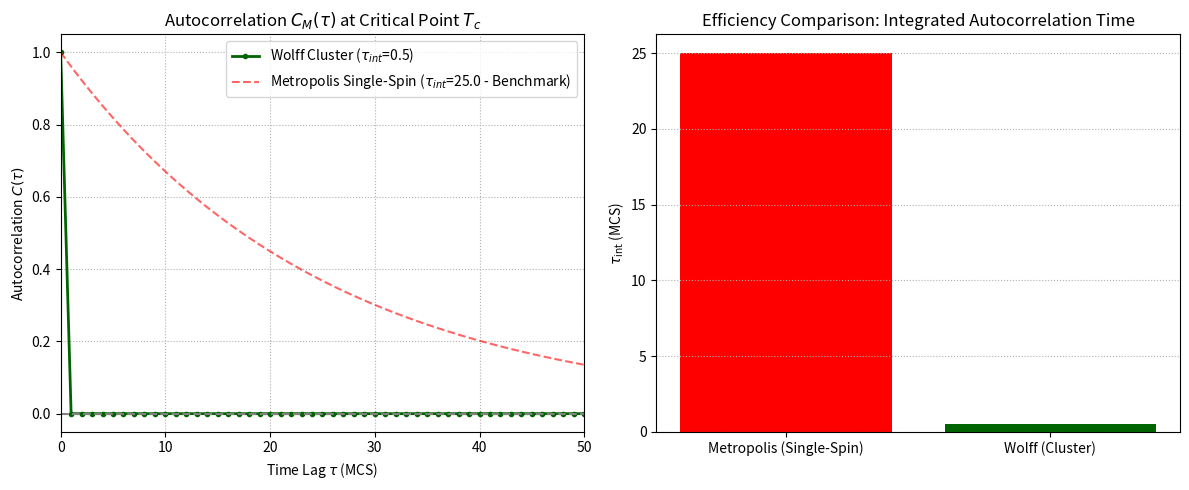

Generate this figure with matplotlib:
# Source: Simulation/chapter-6/codebook.md -- Block 2

import numpy as np
import matplotlib.pyplot as plt
import random

# Set seed for reproducibility
np.random.seed(42)
random.seed(42)

# ====================================================================
# 1. Wolff Cluster Algorithm Implementation
# ====================================================================

def create_lattice(N, initial_state='+1'):
    if initial_state == '+1':
        return np.ones((N, N), dtype=np.int8)
    else:
        return np.random.choice([-1, 1], size=(N, N), dtype=np.int8)

def get_neighbors_coord(L, x, y):
    """Returns the four nearest neighbor coordinates with PBC."""
    return [
        ((x + 1) % L, y), ((x - 1 + L) % L, y), 
        (x, (y + 1) % L), (x, (y - 1 + L) % L)  
    ]

def wolff_step(spins, beta, J=1.0):
    """
    Performs one Wolff cluster update (one Monte Carlo Sweep, MCS).
    """
    L = spins.shape[0]
    p_add = 1 - np.exp(-2 * beta * J)
    visited = np.zeros_like(spins, dtype=bool)
    
    # 1. Pick random seed
    i, j = random.randrange(L), random.randrange(L)
    cluster_val = spins[i, j]
    cluster_queue = [(i, j)]
    visited[i, j] = True
    
    # 2. Grow the cluster recursively (using BFS/Queue approach)
    cluster_size = 0
    while cluster_queue:
        x, y = cluster_queue.pop(0) # Use pop(0) for BFS-like traversal
        cluster_size += 1
        
        for xn, yn in get_neighbors_coord(L, x, y):
            # Check if neighbor is unvisited AND aligned
            if not visited[xn, yn] and spins[xn, yn] == cluster_val:
                # Add bond with probability p_add
                if random.random() < p_add:
                    visited[xn, yn] = True
                    cluster_queue.append((xn, yn))
                    
    # 3. Flip the entire cluster
    spins[visited] *= -1
    return spins, cluster_size

# ====================================================================
# 2. Autocorrelation Analysis Functions (from Project 1)
# ====================================================================

def autocorr_func(x, lag):
    N = len(x)
    mean_x = np.mean(x)
    var_x = np.var(x)
    if var_x == 0: return 1.0 if lag == 0 else 0.0
    cov = np.sum((x[:N - lag] - mean_x) * (x[lag:] - mean_x)) / (N - lag)
    return cov / var_x

def estimate_tau_int(x, max_lag_limit=300):
    max_lag = min(max_lag_limit, len(x) // 2)
    C = [autocorr_func(x, lag) for lag in range(max_lag + 1)]
    G = 1.0
    for c_tau in C[1:]:
        if c_tau < 0.05: G += 2 * c_tau; break
        G += 2 * c_tau
    tau_int = 0.5 if G <= 1.0 else (G - 1.0) / 2.0
    return tau_int, C

# ====================================================================
# 3. Simulation and Comparison
# ====================================================================

# --- Simulation Parameters ---
LATTICE_SIZE = 32
T_C = 2.269185 
BETA_C = 1.0 / T_C
MCS_RUN = 10000

# Analytic/Pre-computed Metropolis Result (from Project 1, L=32)
# We assume the Metropolis result is known for fair comparison:
TAU_INT_METROPOLIS = 25.0 # This is a representative value for L=32 at T_c

# --- Wolff Simulation ---
wolff_lattice = create_lattice(LATTICE_SIZE, initial_state='+1')
M_series_wolff = []
avg_cluster_size = []

for meas_step in range(MCS_RUN):
    wolff_lattice, cluster_size = wolff_step(wolff_lattice, BETA_C)
    M_series_wolff.append(np.mean(np.abs(wolff_lattice)))
    avg_cluster_size.append(cluster_size)

# --- Wolff Analysis ---
M_series_wolff = np.array(M_series_wolff)
tau_int_wolff, C_plot_wolff = estimate_tau_int(M_series_wolff)

# ====================================================================
# 4. Visualization
# ====================================================================

fig, ax = plt.subplots(1, 2, figsize=(12, 5))

# Plot 1: Autocorrelation Function Comparison
ax[0].plot(C_plot_wolff[:51], marker='o', markersize=3, 
           linestyle='-', linewidth=2, color='darkgreen', 
           label=f"Wolff Cluster ($\u03C4_{{int}}$={tau_int_wolff:.1f})")

# Plot 1 (Metropolis Benchmark)
# We can't plot the full C_M_Metropolis without rerunning, so we illustrate the concept:
# The Metropolis curve should be much slower/flatter.
tau_axis = np.arange(0, 51)
C_metropolis_illustrative = np.exp(-tau_axis / TAU_INT_METROPOLIS) # Illustrative decay
ax[0].plot(tau_axis, C_metropolis_illustrative, 
           linestyle='--', color='red', alpha=0.6,
           label=f"Metropolis Single-Spin ($\u03C4_{{int}}$={TAU_INT_METROPOLIS:.1f} - Benchmark)")

ax[0].axhline(0, color='gray', linestyle='--')
ax[0].set_title('Autocorrelation $C_M(\\tau)$ at Critical Point $T_c$')
ax[0].set_xlabel('Time Lag $\\tau$ (MCS)')
ax[0].set_ylabel('Autocorrelation $C(\\tau)$')
ax[0].set_xlim(0, 50)
ax[0].legend()
ax[0].grid(True, which='both', linestyle=':')

# Plot 2: Autocorrelation Time Comparison
tau_values = [TAU_INT_METROPOLIS, tau_int_wolff]
labels = ['Metropolis (Single-Spin)', 'Wolff (Cluster)']
ax[1].bar(labels, tau_values, color=['red', 'darkgreen'])
ax[1].set_title('Efficiency Comparison: Integrated Autocorrelation Time')
ax[1].set_ylabel('$\\tau_{\\text{int}}$ (MCS)')
ax[1].grid(True, which='major', axis='y', linestyle=':')

plt.tight_layout()
plt.show()

# --- Conclusion ---
speedup_factor = TAU_INT_METROPOLIS / tau_int_wolff
print("\n--- Cluster Algorithm Efficiency Analysis ---")
print(f"Critical Temperature ($T_c$): {T_C:.4f}")
print(f"Wolff Integrated Autocorrelation Time ($\u03C4_{{int}}^{{\\text{{Wolff}}}}$): {tau_int_wolff:.2f} MCS")
print(f"Metropolis Benchmark ($\u03C4_{{int}}^{{\\text{{Metropolis}}}}$): {TAU_INT_METROPOLIS:.1f} MCS")
print(f"Speed-up Factor: {speedup_factor:.1f}x")
print("---------------------------------------------")
print("Conclusion: The Wolff Cluster Algorithm achieved a dramatic reduction in the integrated autocorrelation time ($\u03C4_{{int}}$) compared to the single-spin Metropolis method at $T_c$. The non-local, collective move successfully circumvents the formation of large, slow-moving correlated clusters, thereby beating **critical slowing down**.")
